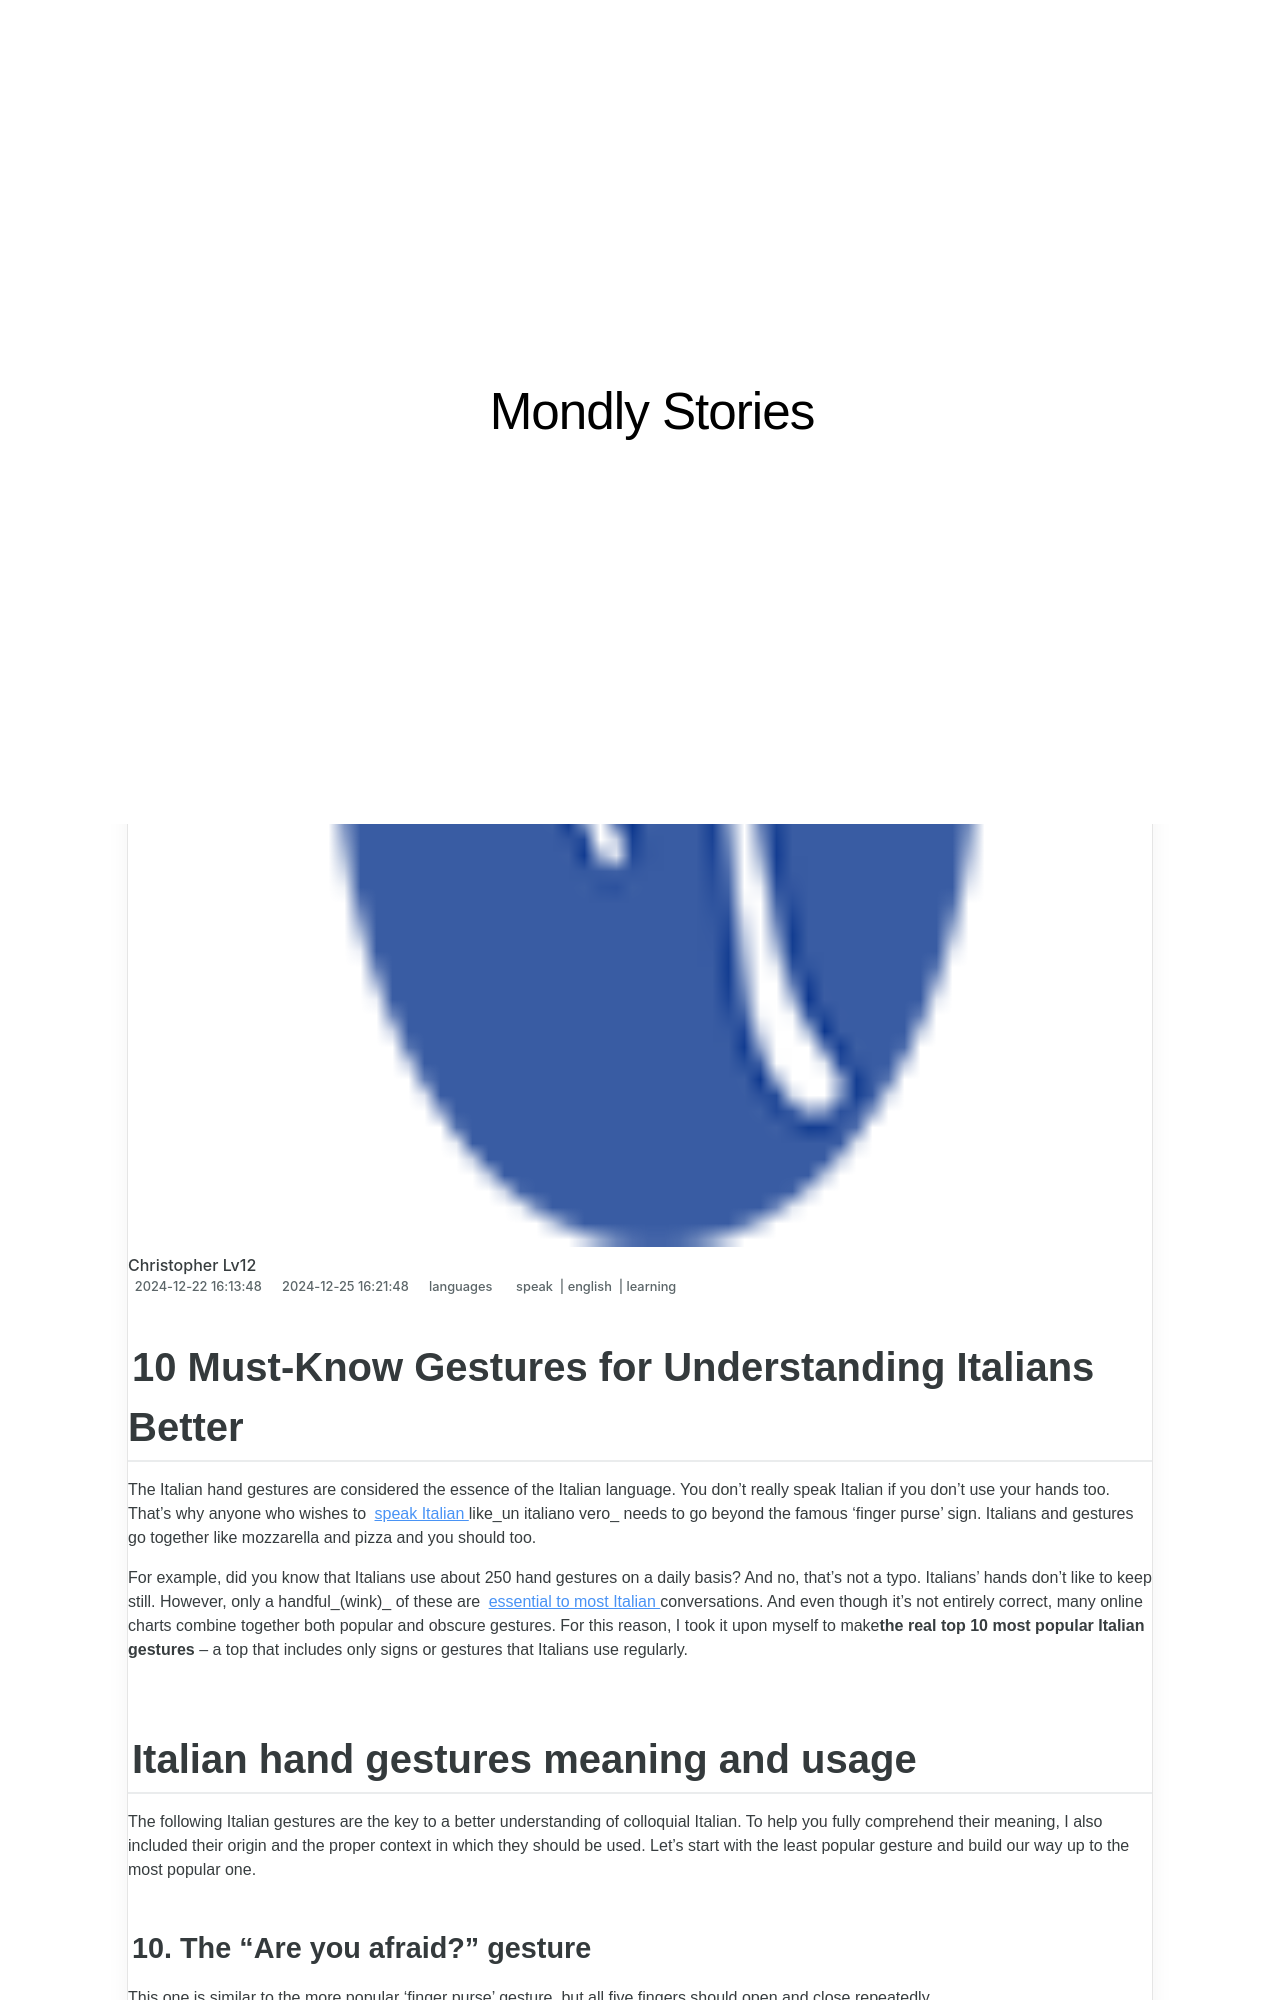

repository: techidaily/site-mondly-stories · page: 10-must-know-gestures-for-understanding-italians-better/index.html · generator: jekyll

---
title: 10 Must-Know Gestures for Understanding Italians Better
date: 2024-12-22T16:13:48.046Z
updated: 2024-12-25T16:21:48.229Z
tags:
  - speak
  - english
  - learning
categories:
  - languages
description: This Article Describes 10 Must-Know Gestures for Understanding Italians Better
excerpt: This Article Describes 10 Must-Know Gestures for Understanding Italians Better
keywords: Italian Cultural Etiquette,Nonverbal Communication in Italy,Gestures That Define Italian Relationships,Cross-Cultural Communication Tips,Master Italian Body Language for Better Social Interaction,Understanding Silent Cues,Gesture-Based Interactions in Italy
thumbnail: https://thmb.techidaily.com/0f034b01e896bfeb1b76fcb002ff3f08bf8065e806075d9660abdc53bcbc29eb.jpg
---

## 10 Must-Know Gestures for Understanding Italians Better

 The Italian hand gestures are considered the essence of the Italian language. You don’t really speak Italian if you don’t use your hands too. That’s why anyone who wishes to [speak Italian](https://shop.mondly.com/affiliate.php?ACCOUNT=ATISTUDI&AFFILIATE=108875&PATH=https://www.mondly.com?AFFILIATE=108875) like_un italiano vero_ needs to go beyond the famous ‘finger purse’ sign. Italians and gestures go together like mozzarella and pizza and you should too.

 For example, did you know that Italians use about 250 hand gestures on a daily basis? And no, that’s not a typo. Italians’ hands don’t like to keep still. However, only a handful_(wink)_ of these are [essential to most Italian](https://shop.mondly.com/affiliate.php?ACCOUNT=ATISTUDI&AFFILIATE=108875&PATH=https://www.mondly.com?AFFILIATE=108875) conversations. And even though it’s not entirely correct, many online charts combine together both popular and obscure gestures. For this reason, I took it upon myself to make**the real top 10 most popular Italian gestures** – a top that includes only signs or gestures that Italians use regularly.

## Italian hand gestures meaning and usage

 The following Italian gestures are the key to a better understanding of colloquial Italian. To help you fully comprehend their meaning, I also included their origin and the proper context in which they should be used. Let’s start with the least popular gesture and build our way up to the most popular one.
